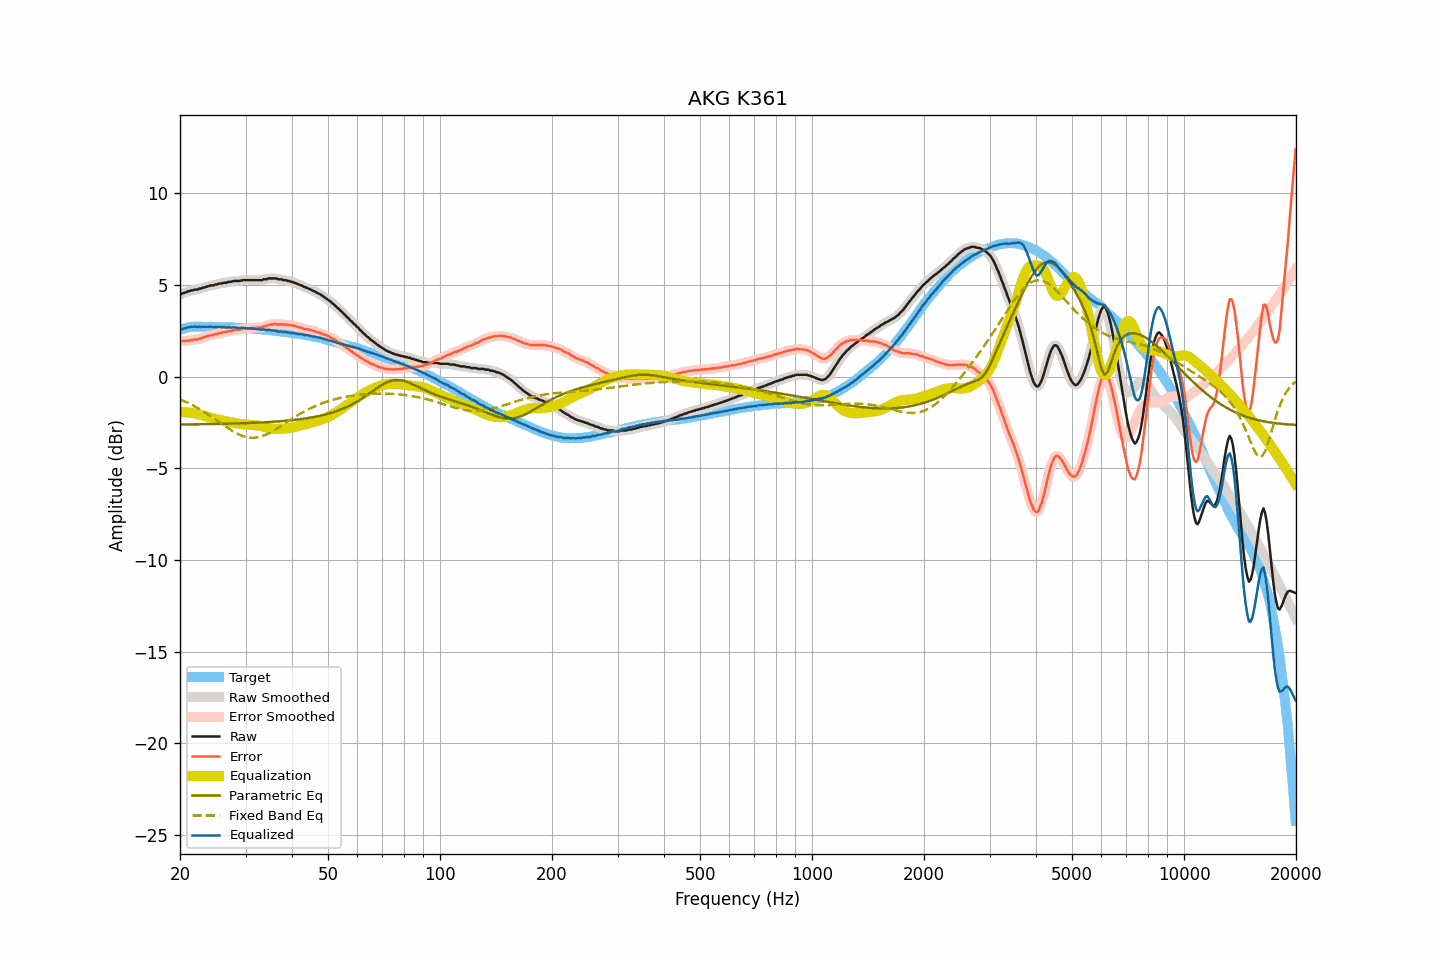

The data file committed next to this chart (first rows):
frequency, raw, smoothed, error, error_smoothed, equalization, parametric_eq, fixed_band_eq, equalized_raw, equalized_smoothed, target
20.00, 4.48, 4.48, 1.93, 1.93, -1.93, -2.61, -1.24, 2.55, 2.55, 2.55
20.20, 4.51, 4.52, 1.93, 1.94, -1.94, -2.61, -1.28, 2.58, 2.58, 2.58
20.40, 4.54, 4.55, 1.94, 1.94, -1.94, -2.61, -1.32, 2.61, 2.61, 2.61
20.61, 4.57, 4.58, 1.95, 1.94, -1.94, -2.61, -1.36, 2.63, 2.63, 2.63
20.81, 4.61, 4.61, 1.95, 1.95, -1.95, -2.61, -1.40, 2.66, 2.66, 2.66
21.02, 4.65, 4.64, 1.97, 1.96, -1.96, -2.61, -1.44, 2.70, 2.68, 2.69
21.23, 4.65, 4.67, 1.96, 1.97, -1.97, -2.61, -1.48, 2.69, 2.70, 2.70
21.44, 4.70, 4.69, 2.00, 1.98, -1.98, -2.61, -1.53, 2.73, 2.71, 2.71
21.66, 4.70, 4.71, 1.99, 2.00, -1.99, -2.61, -1.57, 2.71, 2.72, 2.72
21.87, 4.73, 4.73, 2.02, 2.01, -2.01, -2.61, -1.62, 2.73, 2.72, 2.72
22.09, 4.74, 4.74, 2.02, 2.02, -2.02, -2.60, -1.67, 2.72, 2.72, 2.73
22.31, 4.75, 4.76, 2.02, 2.03, -2.04, -2.60, -1.72, 2.70, 2.72, 2.72
22.54, 4.79, 4.78, 2.07, 2.06, -2.07, -2.60, -1.77, 2.73, 2.71, 2.72
22.76, 4.80, 4.81, 2.07, 2.09, -2.09, -2.60, -1.82, 2.70, 2.72, 2.72
22.99, 4.84, 4.83, 2.13, 2.12, -2.12, -2.60, -1.87, 2.73, 2.72, 2.71
23.22, 4.85, 4.86, 2.14, 2.15, -2.14, -2.60, -1.93, 2.71, 2.72, 2.71
23.45, 4.88, 4.89, 2.17, 2.18, -2.17, -2.60, -1.98, 2.72, 2.72, 2.71
23.69, 4.91, 4.91, 2.20, 2.20, -2.20, -2.59, -2.04, 2.72, 2.72, 2.71
23.92, 4.94, 4.94, 2.23, 2.23, -2.22, -2.59, -2.10, 2.71, 2.72, 2.71
24.16, 4.97, 4.96, 2.26, 2.24, -2.24, -2.59, -2.16, 2.73, 2.71, 2.72
24.40, 4.97, 4.98, 2.26, 2.26, -2.27, -2.59, -2.22, 2.71, 2.71, 2.72
24.65, 4.97, 4.99, 2.27, 2.28, -2.29, -2.59, -2.28, 2.69, 2.70, 2.71
24.89, 5.02, 5.01, 2.32, 2.30, -2.31, -2.59, -2.34, 2.72, 2.70, 2.71
25.14, 5.03, 5.04, 2.32, 2.33, -2.33, -2.58, -2.40, 2.70, 2.71, 2.71
25.39, 5.06, 5.06, 2.36, 2.35, -2.35, -2.58, -2.46, 2.72, 2.71, 2.70
25.65, 5.07, 5.07, 2.37, 2.37, -2.37, -2.58, -2.52, 2.71, 2.70, 2.70
25.91, 5.07, 5.09, 2.38, 2.40, -2.39, -2.58, -2.58, 2.69, 2.70, 2.69
26.16, 5.11, 5.10, 2.42, 2.41, -2.41, -2.58, -2.64, 2.71, 2.69, 2.69
26.43, 5.11, 5.12, 2.42, 2.43, -2.43, -2.57, -2.70, 2.69, 2.69, 2.69
26.69, 5.11, 5.13, 2.43, 2.45, -2.45, -2.57, -2.76, 2.67, 2.69, 2.69
26.96, 5.16, 5.14, 2.48, 2.46, -2.46, -2.57, -2.82, 2.70, 2.68, 2.69
27.23, 5.16, 5.16, 2.48, 2.48, -2.48, -2.57, -2.88, 2.68, 2.68, 2.69
27.50, 5.16, 5.18, 2.48, 2.50, -2.50, -2.57, -2.93, 2.67, 2.68, 2.68
27.77, 5.20, 5.19, 2.53, 2.52, -2.52, -2.56, -2.99, 2.69, 2.68, 2.67
28.05, 5.21, 5.21, 2.54, 2.54, -2.53, -2.56, -3.04, 2.68, 2.68, 2.67
28.33, 5.21, 5.22, 2.55, 2.55, -2.55, -2.56, -3.08, 2.67, 2.67, 2.66
28.62, 5.21, 5.21, 2.56, 2.56, -2.56, -2.56, -3.13, 2.65, 2.65, 2.66
28.90, 5.21, 5.22, 2.56, 2.57, -2.58, -2.55, -3.17, 2.64, 2.65, 2.66
29.19, 5.23, 5.23, 2.59, 2.58, -2.59, -2.55, -3.21, 2.65, 2.65, 2.65
29.48, 5.25, 5.25, 2.60, 2.60, -2.60, -2.55, -3.24, 2.66, 2.65, 2.65
29.78, 5.25, 5.26, 2.61, 2.61, -2.61, -2.54, -3.27, 2.65, 2.65, 2.64
30.08, 5.25, 5.26, 2.61, 2.62, -2.61, -2.54, -3.29, 2.64, 2.64, 2.64
30.38, 5.25, 5.25, 2.63, 2.62, -2.62, -2.54, -3.31, 2.63, 2.63, 2.63
30.68, 5.25, 5.25, 2.63, 2.63, -2.63, -2.53, -3.32, 2.62, 2.62, 2.63
30.99, 5.25, 5.25, 2.64, 2.64, -2.64, -2.53, -3.33, 2.62, 2.62, 2.61
31.30, 5.25, 5.25, 2.64, 2.64, -2.64, -2.53, -3.34, 2.61, 2.61, 2.61
31.61, 5.25, 5.25, 2.64, 2.65, -2.65, -2.52, -3.34, 2.61, 2.61, 2.61
31.93, 5.25, 5.25, 2.66, 2.66, -2.65, -2.52, -3.33, 2.60, 2.60, 2.60
32.24, 5.25, 5.25, 2.67, 2.66, -2.66, -2.51, -3.32, 2.59, 2.59, 2.58
32.57, 5.25, 5.25, 2.67, 2.67, -2.67, -2.51, -3.30, 2.58, 2.58, 2.58
32.89, 5.25, 5.26, 2.67, 2.68, -2.69, -2.51, -3.28, 2.57, 2.57, 2.58
33.22, 5.25, 5.27, 2.69, 2.70, -2.71, -2.50, -3.25, 2.55, 2.56, 2.57
33.55, 5.30, 5.28, 2.74, 2.72, -2.73, -2.50, -3.22, 2.57, 2.55, 2.56
33.89, 5.30, 5.30, 2.75, 2.75, -2.75, -2.49, -3.18, 2.55, 2.55, 2.55
34.23, 5.30, 5.33, 2.76, 2.78, -2.78, -2.49, -3.15, 2.53, 2.55, 2.55
34.57, 5.35, 5.34, 2.82, 2.80, -2.80, -2.48, -3.10, 2.55, 2.54, 2.54
34.92, 5.35, 5.35, 2.83, 2.83, -2.82, -2.48, -3.06, 2.53, 2.53, 2.52
35.27, 5.35, 5.36, 2.84, 2.85, -2.84, -2.47, -3.01, 2.52, 2.52, 2.52
35.62, 5.35, 5.36, 2.85, 2.85, -2.85, -2.46, -2.96, 2.51, 2.51, 2.51
35.97, 5.35, 5.35, 2.86, 2.86, -2.85, -2.46, -2.91, 2.50, 2.50, 2.49
... 635 more rows
